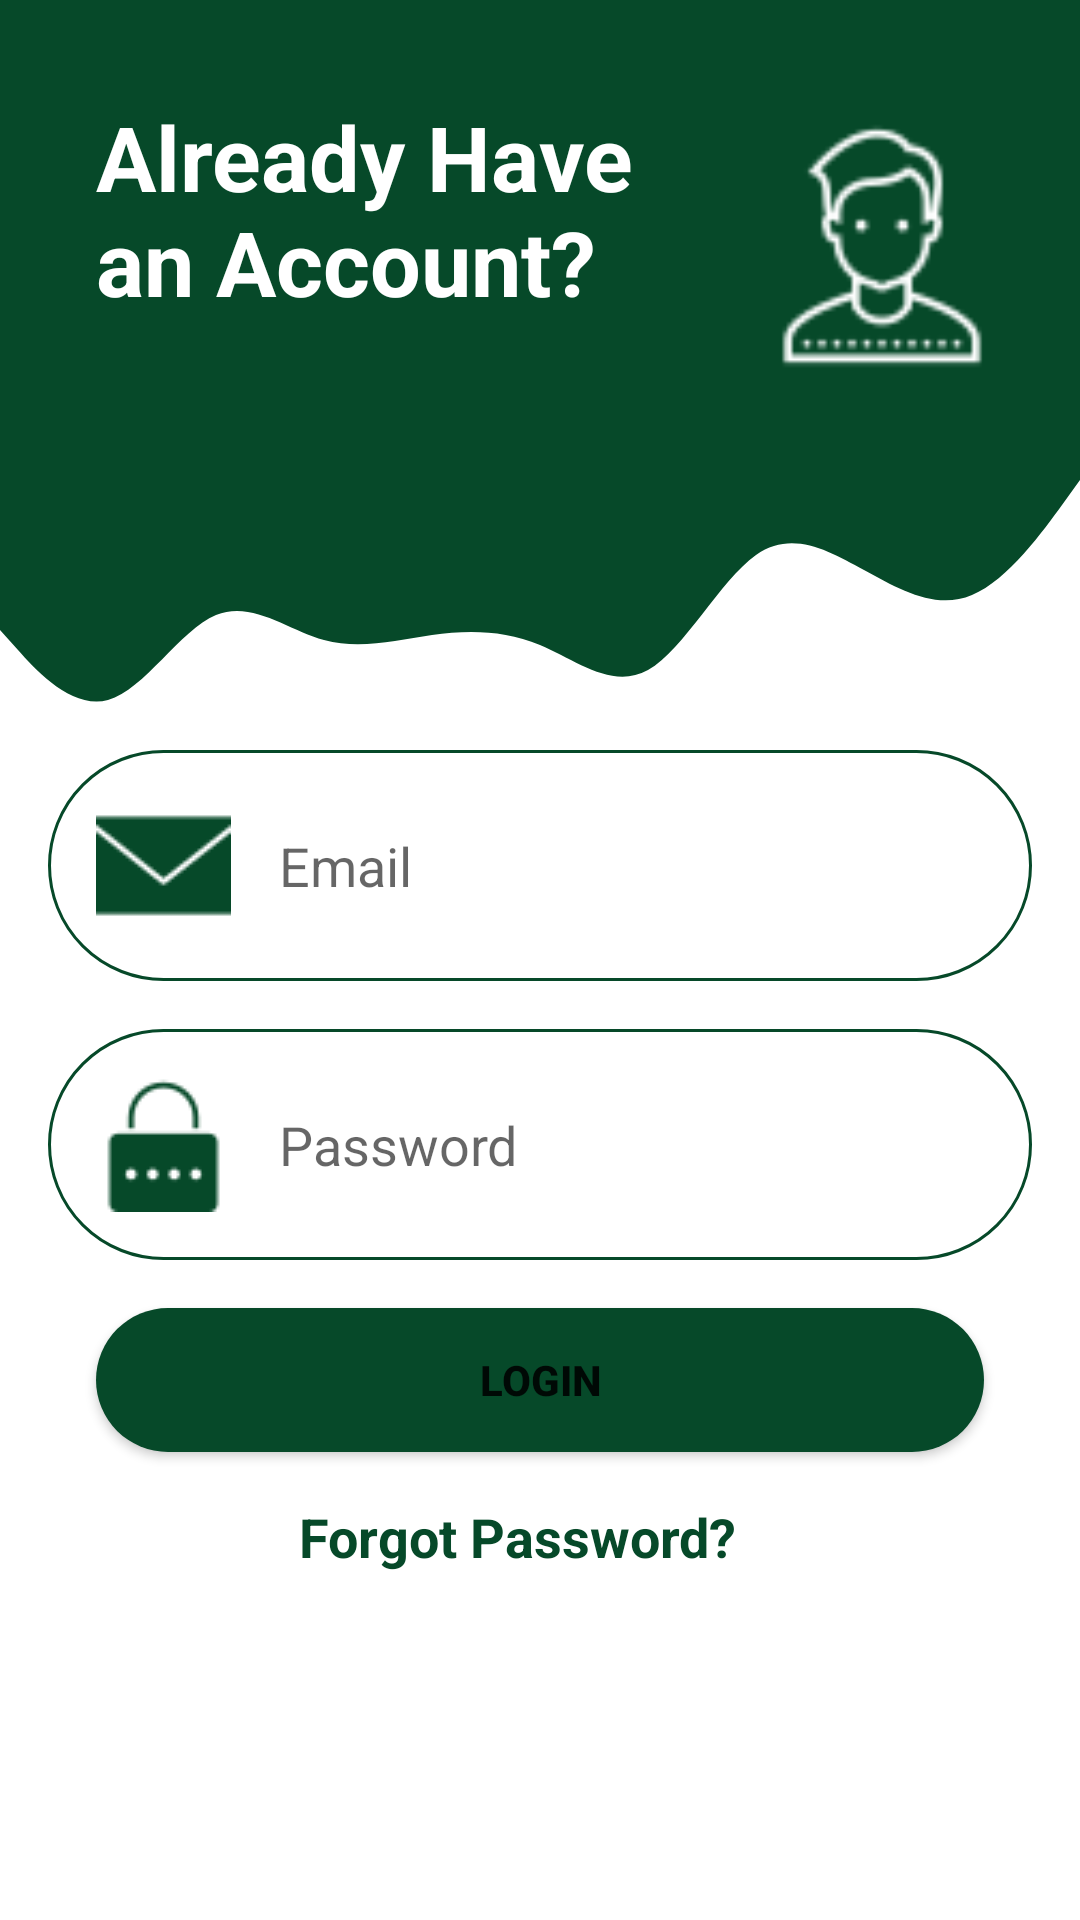

Here is an Android app screen rendered from its layout file. Give the layout XML and the strings, colors and styles it references.
<!-- AndroidManifest.xml: application theme Theme.MajorProject -->
<!-- res/layout/activity_login_page.xml -->
<?xml version="1.0" encoding="utf-8"?>
<androidx.constraintlayout.widget.ConstraintLayout xmlns:android="http://schemas.android.com/apk/res/android"
    xmlns:app="http://schemas.android.com/apk/res-auto"
    xmlns:tools="http://schemas.android.com/tools"
    android:layout_width="match_parent"
    android:layout_height="match_parent"
    tools:context=".LoginPage">

    <View
        android:id="@+id/view"
        android:layout_width="0dp"
        android:layout_height="150dp"
        android:background="#064929"
        app:layout_constraintEnd_toEndOf="parent"
        app:layout_constraintStart_toStartOf="parent"
        app:layout_constraintTop_toTopOf="parent" />

    <View
        android:id="@+id/view2"
        android:layout_width="0dp"
        android:layout_height="100dp"
        android:background="@drawable/wave"
        app:layout_constraintEnd_toEndOf="parent"
        app:layout_constraintStart_toStartOf="parent"
        app:layout_constraintTop_toBottomOf="@+id/view" />

    <ImageView
        android:id="@+id/imageView2"
        android:layout_width="100dp"
        android:layout_height="100dp"
        android:layout_marginTop="32dp"
        android:layout_marginEnd="16dp"
        android:background="#064929"
        app:layout_constraintEnd_toEndOf="parent"
        app:layout_constraintTop_toTopOf="parent"
        app:srcCompat="@drawable/user" />

    <TextView
        android:id="@+id/textView7"
        android:layout_width="0dp"
        android:layout_height="wrap_content"
        android:layout_marginStart="32dp"
        android:layout_marginTop="32dp"
        android:text="Already Have an Account?"
        android:textColor="@color/white"
        android:textSize="30sp"
        android:textStyle="bold"
        app:layout_constraintEnd_toStartOf="@+id/imageView2"
        app:layout_constraintHorizontal_bias="0.0"
        app:layout_constraintStart_toStartOf="@+id/view"
        app:layout_constraintTop_toTopOf="parent" />

    <EditText
        android:id="@+id/editTextTextPersonName"
        android:layout_width="0dp"
        android:layout_height="wrap_content"
        android:layout_marginStart="16dp"
        android:layout_marginEnd="16dp"
        android:background="@drawable/round_border"
        android:drawableStart="@drawable/email"
        android:drawablePadding="16dp"
        android:ems="10"
        android:hint="Email"
        android:inputType="textPersonName"
        android:padding="16dp"
        app:layout_constraintEnd_toEndOf="parent"
        app:layout_constraintStart_toStartOf="parent"
        app:layout_constraintTop_toBottomOf="@+id/view2" />

    <EditText
        android:id="@+id/editTextTextPassword"
        android:layout_width="0dp"
        android:layout_height="wrap_content"
        android:layout_marginStart="16dp"
        android:layout_marginTop="16dp"
        android:layout_marginEnd="16dp"
        android:background="@drawable/round_border"
        android:drawableStart="@drawable/password"
        android:drawablePadding="16dp"
        android:ems="10"
        android:hint="Password"
        android:inputType="textPassword"
        android:padding="16dp"
        app:layout_constraintEnd_toEndOf="parent"
        app:layout_constraintStart_toStartOf="parent"
        app:layout_constraintTop_toBottomOf="@+id/editTextTextPersonName" />

    <Button
        android:id="@+id/button3"
        android:layout_width="0dp"
        android:layout_height="wrap_content"
        android:layout_marginStart="32dp"
        android:layout_marginTop="16dp"
        android:layout_marginEnd="32dp"
        android:background="@drawable/login_button_round"
        android:text="Login"
        android:onClick="toDashboard"
        android:textStyle="bold"
        app:backgroundTint="#064929"
        app:layout_constraintEnd_toEndOf="parent"
        app:layout_constraintStart_toStartOf="parent"
        app:layout_constraintTop_toBottomOf="@+id/editTextTextPassword" />

    <TextView
        android:id="@+id/textView8"
        android:layout_width="wrap_content"
        android:layout_height="wrap_content"
        android:layout_marginStart="32dp"
        android:layout_marginTop="16dp"
        android:layout_marginEnd="32dp"
        android:text="Forgot Password?"
        android:textColor="#064929"
        android:textSize="18sp"
        android:textStyle="bold"
        app:layout_constraintEnd_toEndOf="parent"
        app:layout_constraintHorizontal_bias="0.451"
        app:layout_constraintStart_toStartOf="parent"
        app:layout_constraintTop_toBottomOf="@+id/button3" />
</androidx.constraintlayout.widget.ConstraintLayout>
<!-- resources referenced by this layout -->
<resources>
  <color name="white">#FFFFFFFF</color>
  <!-- drawable email: png bitmap (drawable, 974 bytes) -->
  <!-- drawable login_button_round (drawable) -->
  <?xml version="1.0" encoding="utf-8"?>
  <shape  xmlns:android="http://schemas.android.com/apk/res/android">
  <solid android:color="#064929"/>
      <corners android:radius="100dp"/>
  </shape>
  <!-- drawable password: png bitmap (drawable, 1105 bytes) -->
  <!-- drawable round_border (drawable) -->
  <?xml version="1.0" encoding="utf-8"?>
  <shape android:shape="rectangle" xmlns:android="http://schemas.android.com/apk/res/android">
  <stroke android:color="#064929"
      android:width="1dp"/>
      <corners android:radius="100dp"/>
  </shape>
  <!-- drawable user: png bitmap (drawable, 1627 bytes) -->
  <!-- drawable wave (drawable) -->
  <vector xmlns:android="http://schemas.android.com/apk/res/android"
      android:width="1440dp"
      android:height="320dp"
      android:viewportWidth="1440"
      android:viewportHeight="320">
    <path
        android:pathData="M0,192L24,213.3C48,235 96,277 144,266.7C192,256 240,192 288,176C336,160 384,192 432,202.7C480,213 528,203 576,197.3C624,192 672,192 720,208C768,224 816,256 864,234.7C912,213 960,139 1008,112C1056,85 1104,107 1152,128C1200,149 1248,171 1296,154.7C1344,139 1392,85 1416,58.7L1440,32L1440,0L1416,0C1392,0 1344,0 1296,0C1248,0 1200,0 1152,0C1104,0 1056,0 1008,0C960,0 912,0 864,0C816,0 768,0 720,0C672,0 624,0 576,0C528,0 480,0 432,0C384,0 336,0 288,0C240,0 192,0 144,0C96,0 48,0 24,0L0,0Z"
        android:fillColor="#064929"/>
  </vector>
  <style name="Theme.MajorProject" parent="Theme.MaterialComponents.DayNight.DarkActionBar">
          
          <item name="colorPrimary">@color/purple_500</item>
          <item name="colorPrimaryVariant">@color/purple_700</item>
          <item name="colorOnPrimary">@color/white</item>
          
          <item name="colorSecondary">@color/teal_200</item>
          <item name="colorSecondaryVariant">@color/teal_700</item>
          <item name="colorOnSecondary">@color/black</item>
          
          <item name="android:statusBarColor" tools:targetApi="l">?attr/colorPrimaryVariant</item>
          
      </style>
  <color name="purple_500">#FF6200EE</color>
  <color name="purple_700">#FF3700B3</color>
  <color name="teal_200">#FF03DAC5</color>
  <color name="teal_700">#FF018786</color>
  <color name="black">#FF000000</color>
</resources>
